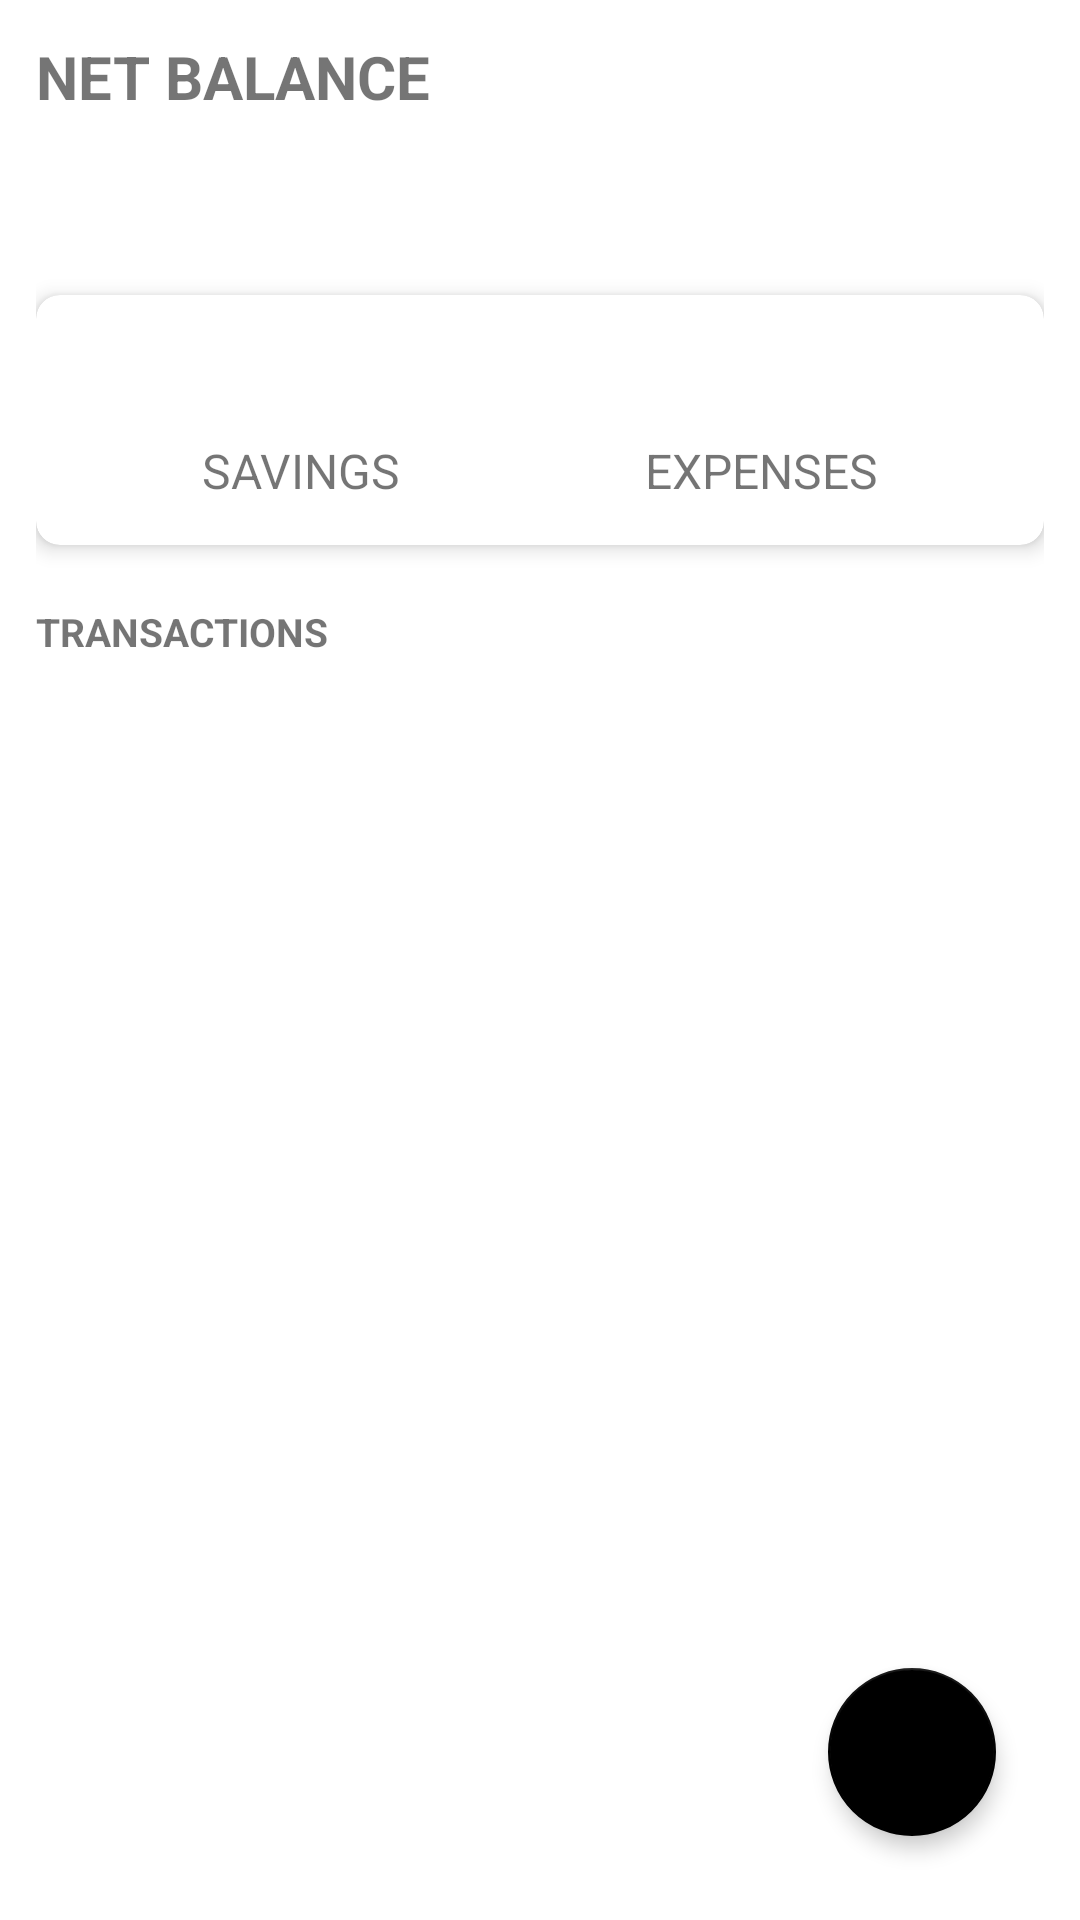

This screen was rendered from an Android layout file. Write that file and the resources it references.
<!-- AndroidManifest.xml: application theme Theme.BudgetTracker -->
<!-- res/layout/activity_main.xml -->
<?xml version="1.0" encoding="utf-8"?>
<androidx.coordinatorlayout.widget.CoordinatorLayout xmlns:android="http://schemas.android.com/apk/res/android"
    xmlns:app="http://schemas.android.com/apk/res-auto"
    xmlns:tools="http://schemas.android.com/tools"
    android:id="@+id/coordinator"
    android:layout_width="match_parent"
    android:layout_height="match_parent"
    tools:context=".MainActivity">

    <LinearLayout
        android:layout_width="match_parent"
        android:layout_height="match_parent"
        android:orientation="vertical"
        android:padding="12dp">

        <com.google.android.material.textview.MaterialTextView
            android:layout_width="wrap_content"
            android:layout_height="wrap_content"
            android:text="@string/net_balance"
            android:textAllCaps="true"
            android:textSize="20sp"
            android:textStyle="bold" />

        <com.google.android.material.textview.MaterialTextView
            android:id="@+id/tvNetBalance"
            android:layout_width="wrap_content"
            android:layout_height="wrap_content"
            android:layout_marginTop="2dp"
            android:gravity="center"
            android:textColor="@color/colorText1"
            android:textSize="28sp"
            android:textStyle="bold"
            tools:text="₹300" />

        <com.google.android.material.card.MaterialCardView
            android:layout_width="match_parent"
            android:layout_height="wrap_content"
            android:layout_marginVertical="20dp"
            app:cardCornerRadius="8dp"
            app:cardElevation="4dp">

            <LinearLayout
                android:layout_width="match_parent"
                android:layout_height="wrap_content"
                android:baselineAligned="false"
                android:orientation="horizontal"
                android:padding="14dp">

                <LinearLayout
                    android:layout_width="wrap_content"
                    android:layout_height="wrap_content"
                    android:layout_weight="1"
                    android:gravity="center"
                    android:orientation="vertical">

                    <com.google.android.material.textview.MaterialTextView
                        android:id="@+id/tvSavings"
                        android:layout_width="wrap_content"
                        android:layout_height="wrap_content"
                        android:gravity="center"
                        android:textAlignment="center"
                        android:textColor="@color/material_green"
                        android:textSize="23sp"
                        android:textStyle="bold"
                        tools:text="₹500" />

                    <com.google.android.material.textview.MaterialTextView
                        android:layout_width="wrap_content"
                        android:layout_height="wrap_content"
                        android:layout_marginTop="3dp"
                        android:gravity="center"
                        android:text="@string/savings"
                        android:textAlignment="center"
                        android:textAllCaps="true"
                        android:textSize="16sp" />

                </LinearLayout>

                <LinearLayout
                    android:layout_width="wrap_content"
                    android:layout_height="wrap_content"
                    android:layout_weight="1"
                    android:gravity="center"
                    android:orientation="vertical">

                    <com.google.android.material.textview.MaterialTextView
                        android:id="@+id/tvExpenses"
                        android:layout_width="wrap_content"
                        android:layout_height="wrap_content"
                        android:gravity="center"
                        android:textAlignment="center"
                        android:textColor="@color/material_red"
                        android:textSize="23sp"
                        android:textStyle="bold"
                        tools:text="₹200" />

                    <com.google.android.material.textview.MaterialTextView
                        android:layout_width="wrap_content"
                        android:layout_height="wrap_content"
                        android:layout_marginTop="3dp"
                        android:gravity="center"
                        android:text="@string/expenses"
                        android:textAlignment="center"
                        android:textAllCaps="true"
                        android:textSize="16sp" />

                </LinearLayout>

            </LinearLayout>

        </com.google.android.material.card.MaterialCardView>

        <com.google.android.material.textview.MaterialTextView
            android:layout_width="wrap_content"
            android:layout_height="wrap_content"
            android:gravity="center"
            android:text="@string/transactions"
            android:textAlignment="center"
            android:textAllCaps="true"
            android:textSize="13sp"
            android:textStyle="bold" />

        <androidx.coordinatorlayout.widget.CoordinatorLayout
            android:layout_width="match_parent"
            android:layout_height="match_parent"
            android:layout_marginTop="8dp">

            <androidx.recyclerview.widget.RecyclerView
                android:id="@+id/rvTransactions"
                android:layout_width="match_parent"
                android:layout_height="match_parent"
                app:reverseLayout="true"
                tools:listitem="@layout/item_transaction" />

            <com.google.android.material.floatingactionbutton.FloatingActionButton
                android:id="@+id/fab"
                android:layout_width="wrap_content"
                android:layout_height="wrap_content"
                android:layout_gravity="bottom|end"
                android:layout_margin="16dp"
                android:contentDescription="@string/app_name"
                android:src="@drawable/ic_plus"
                app:backgroundTint="@color/colorBtn1"
                app:elevation="4dp"
                app:tint="@android:color/white" />

        </androidx.coordinatorlayout.widget.CoordinatorLayout>

    </LinearLayout>

</androidx.coordinatorlayout.widget.CoordinatorLayout>
<!-- res/layout/item_transaction.xml (included above) -->
<?xml version="1.0" encoding="utf-8"?>
<LinearLayout xmlns:android="http://schemas.android.com/apk/res/android"
    xmlns:tools="http://schemas.android.com/tools"
    android:layout_width="match_parent"
    android:layout_height="wrap_content"
    android:layout_marginVertical="8dp"
    android:background="?selectableItemBackground"
    android:clickable="true"
    android:focusable="true"
    android:gravity="center_vertical"
    android:orientation="horizontal"
    android:paddingVertical="4dp">

    <com.google.android.material.textview.MaterialTextView
        android:id="@+id/tvTransactionTitle"
        android:layout_width="0dp"
        android:layout_height="wrap_content"
        android:layout_marginEnd="4dp"
        android:layout_weight="1"
        android:textColor="@color/colorText1"
        android:textSize="18sp"
        tools:text="Cold drink" />

    <com.google.android.material.textview.MaterialTextView
        android:id="@+id/tvTransactionAmount"
        android:layout_width="wrap_content"
        android:layout_height="wrap_content"
        android:textSize="18sp"
        tools:text="$300" />

</LinearLayout>
<!-- resources referenced by this layout -->
<resources>
  <color name="colorBtn1">#000000</color>
  <color name="colorText1">#000000</color>
  <color name="material_green">#FF43A047</color>
  <color name="material_red">#FFDD2C00</color>
  <string name="app_name">BudgetTracker</string>
  <string name="expenses">Expenses</string>
  <string name="net_balance">Net Balance</string>
  <string name="savings">Savings</string>
  <string name="transactions">Transactions</string>
  <style name="Theme.BudgetTracker" parent="Theme.MaterialComponents.DayNight.NoActionBar">
          
          <item name="colorPrimary">@color/black</item>
          <item name="colorPrimaryVariant">@color/white</item>
          <item name="colorOnPrimary">@color/white</item>
          
          <item name="colorSecondary">@color/teal_200</item>
          <item name="colorSecondaryVariant">@color/teal_700</item>
          <item name="colorOnSecondary">@color/black</item>
          
          <item name="android:statusBarColor" tools:targetApi="l">?attr/colorPrimaryVariant</item>
          
          <item name="android:windowLightStatusBar" tools:targetApi="m">true</item>
      </style>
  <color name="black">#FF000000</color>
  <color name="white">#FFFFFFFF</color>
  <color name="teal_200">#FF03DAC5</color>
  <color name="teal_700">#FF018786</color>
</resources>
